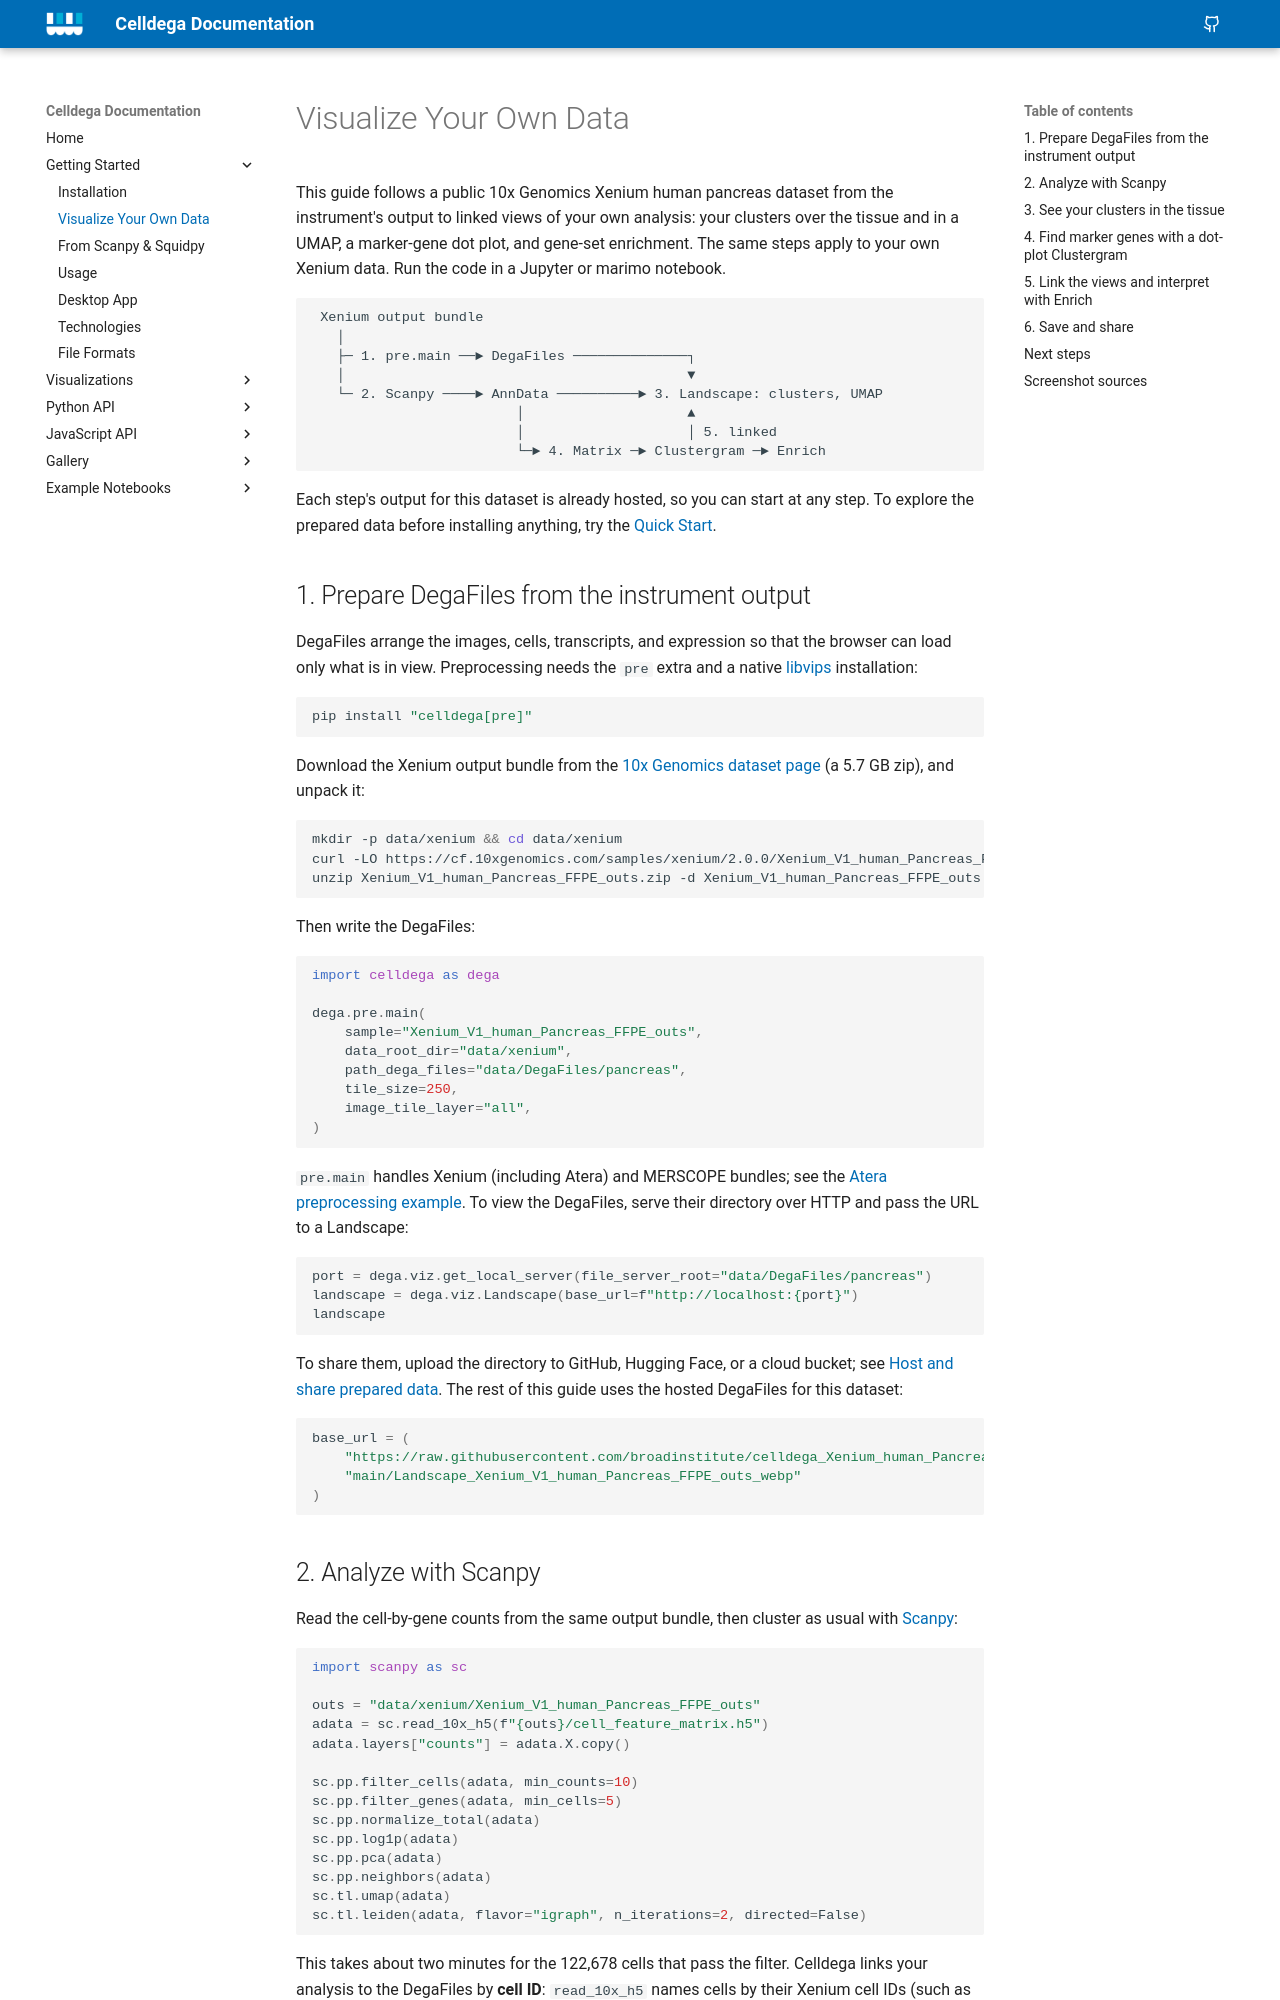

repository: broadinstitute/celldega · page: getting-started/your-data/index.html · generator: mkdocs

# Visualize Your Own Data

This guide follows a public 10x Genomics Xenium human pancreas dataset from the
instrument's output to linked views of your own analysis: your clusters over
the tissue and in a UMAP, a marker-gene dot plot, and gene-set enrichment. The
same steps apply to your own Xenium data. Run the code in a Jupyter or marimo
notebook.

```text
 Xenium output bundle
   │
   ├─ 1. pre.main ──► DegaFiles ──────────────┐
   │                                          ▼
   └─ 2. Scanpy ────► AnnData ──────────► 3. Landscape: clusters, UMAP
                         │                    ▲
                         │                    │ 5. linked
                         └─► 4. Matrix ─► Clustergram ─► Enrich
```

Each step's output for this dataset is already hosted, so you can start at any
step. To explore the prepared data before installing anything, try the
[Quick Start](index.md#2-explore-a-public-xenium-dataset).

## 1. Prepare DegaFiles from the instrument output

DegaFiles arrange the images, cells, transcripts, and expression so that the
browser can load only what is in view. Preprocessing needs the `pre` extra and
a native [libvips](https://www.libvips.org/install.html) installation:

```bash
pip install "celldega[pre]"
```

Download the Xenium output bundle from the
[10x Genomics dataset page](https://www.10xgenomics.com/datasets/ffpe-human-pancreas-with-xenium-multimodal-cell-segmentation-1-standard)
(a 5.7 GB zip), and unpack it:

```bash
mkdir -p data/xenium && cd data/xenium
curl -LO https://cf.10xgenomics.com/samples/xenium/2.0.0/Xenium_V1_human_Pancreas_FFPE/Xenium_V1_human_Pancreas_FFPE_outs.zip
unzip Xenium_V1_human_Pancreas_FFPE_outs.zip -d Xenium_V1_human_Pancreas_FFPE_outs
```

Then write the DegaFiles:

```python
import celldega as dega

dega.pre.main(
    sample="Xenium_V1_human_Pancreas_FFPE_outs",
    data_root_dir="data/xenium",
    path_dega_files="data/DegaFiles/pancreas",
    tile_size=250,
    image_tile_layer="all",
)
```

`pre.main` handles Xenium (including Atera) and MERSCOPE bundles; see the
[Atera preprocessing example](../examples/brief_notebooks/Atera_Pre-process.ipynb).
To view the DegaFiles, serve their directory over HTTP and pass the URL to a
Landscape:

```python
port = dega.viz.get_local_server(file_server_root="data/DegaFiles/pancreas")
landscape = dega.viz.Landscape(base_url=f"http://localhost:{port}")
landscape
```

To share them, upload the directory to GitHub, Hugging Face, or a cloud bucket;
see [Host and share prepared data](usage/index.md#host-and-share-prepared-data).
The rest of this guide uses the hosted DegaFiles for this dataset:

```python
base_url = (
    "https://raw.githubusercontent.com/broadinstitute/celldega_Xenium_human_Pancreas_FFPE/"
    "main/Landscape_Xenium_V1_human_Pancreas_FFPE_outs_webp"
)
```

## 2. Analyze with Scanpy

Read the cell-by-gene counts from the same output bundle, then cluster as usual
with [Scanpy](https://scanpy.readthedocs.io/):

```python
import scanpy as sc

outs = "data/xenium/Xenium_V1_human_Pancreas_FFPE_outs"
adata = sc.read_10x_h5(f"{outs}/cell_feature_matrix.h5")
adata.layers["counts"] = adata.X.copy()

sc.pp.filter_cells(adata, min_counts=10)
sc.pp.filter_genes(adata, min_cells=5)
sc.pp.normalize_total(adata)
sc.pp.log1p(adata)
sc.pp.pca(adata)
sc.pp.neighbors(adata)
sc.tl.umap(adata)
sc.tl.leiden(adata, flavor="igraph", n_iterations=2, directed=False)
```

This takes about two minutes for the 122,678 cells that pass the filter.
Celldega links your analysis to the DegaFiles by **cell ID**: `read_10x_h5`
names cells by their Xenium cell IDs (such as `aaaadnje-1`), the same IDs the
DegaFiles use. If you read the data another way, such as with
[spatialdata-io](https://spatialdata.scverse.org/projects/io/), set
`adata.obs_names = adata.obs["cell_id"].astype(str)` first.
